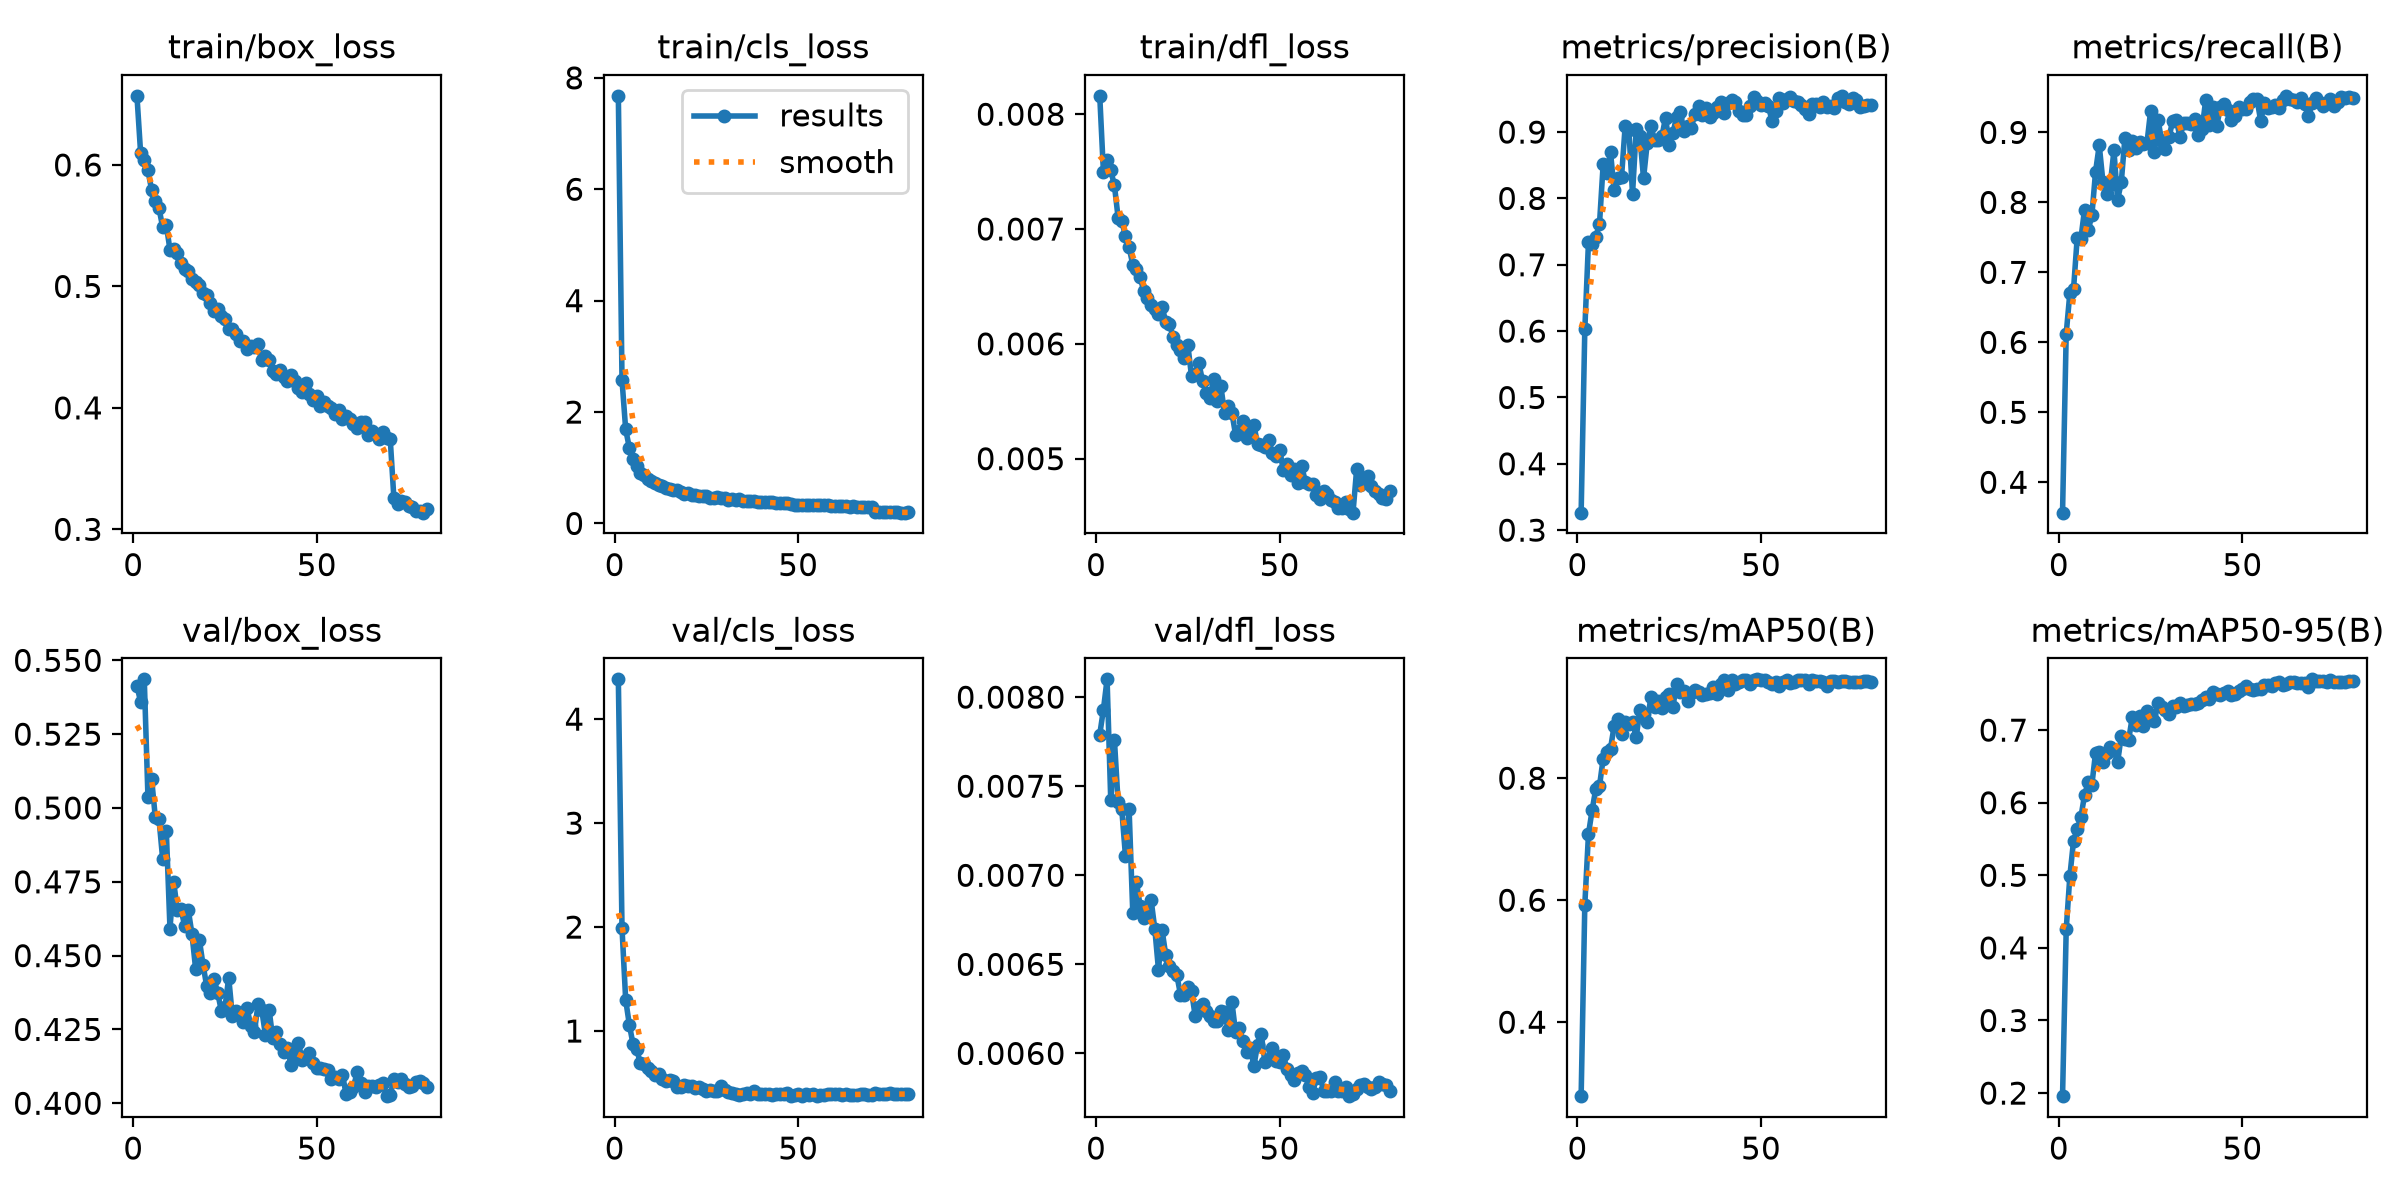

Source data for this figure (header and first rows):
epoch, time, train/box_loss, train/cls_loss, train/dfl_loss, metrics/precision(B), metrics/recall(B), metrics/mAP50(B), metrics/mAP50-95(B), val/box_loss, val/cls_loss, val/dfl_loss, lr/pg0, lr/pg1, lr/pg2
1, 109.1, 0.6569, 7.677, 0.00816, 0.3263, 0.3566, 0.2787, 0.1958, 0.5414, 4.383, 0.00779, 0.0001148, 0.0001148, 0.0001148
2, 217.5, 0.61, 2.573, 0.0075, 0.6026, 0.6124, 0.5927, 0.4256, 0.5359, 1.989, 0.00793, 0.0002269, 0.0002269, 0.0002269
3, 327.4, 0.6039, 1.688, 0.0076, 0.7346, 0.6707, 0.7086, 0.4993, 0.5436, 1.299, 0.0081, 0.0003362, 0.0003362, 0.0003362
4, 436.8, 0.5955, 1.358, 0.00751, 0.7318, 0.6764, 0.7479, 0.5475, 0.5037, 1.06, 0.00742, 0.0003322, 0.0003322, 0.0003322
5, 546, 0.5794, 1.161, 0.00738, 0.7423, 0.7498, 0.783, 0.5635, 0.5099, 0.8734, 0.00776, 0.0003279, 0.0003279, 0.0003279
6, 654.4, 0.5701, 1.034, 0.0071, 0.7615, 0.7483, 0.7873, 0.5802, 0.4969, 0.8264, 0.00741, 0.0003237, 0.0003237, 0.0003237
7, 763.6, 0.5645, 0.9079, 0.00707, 0.8514, 0.7898, 0.8321, 0.6106, 0.4964, 0.6887, 0.00737, 0.0003194, 0.0003194, 0.0003194
8, 872.5, 0.5489, 0.8737, 0.00694, 0.839, 0.7603, 0.8435, 0.6285, 0.4828, 0.6805, 0.00711, 0.0003151, 0.0003151, 0.0003151
9, 981.8, 0.5505, 0.7974, 0.00684, 0.8698, 0.7818, 0.8486, 0.6251, 0.4923, 0.6473, 0.00737, 0.0003108, 0.0003108, 0.0003108
10, 1091, 0.5302, 0.7544, 0.00669, 0.8123, 0.844, 0.886, 0.6691, 0.4592, 0.6174, 0.00679, 0.0003066, 0.0003066, 0.0003066
11, 1200, 0.5308, 0.7236, 0.00665, 0.8311, 0.8816, 0.897, 0.6698, 0.4751, 0.5741, 0.00696, 0.0003023, 0.0003023, 0.0003023
12, 1309, 0.5273, 0.694, 0.00658, 0.8318, 0.8296, 0.8731, 0.6562, 0.4654, 0.5854, 0.00683, 0.000298, 0.000298, 0.000298
13, 1417, 0.519, 0.6673, 0.00646, 0.9096, 0.8124, 0.8916, 0.6692, 0.4657, 0.5375, 0.00676, 0.0002938, 0.0002938, 0.0002938
14, 1526, 0.5143, 0.6364, 0.0064, 0.9033, 0.825, 0.8895, 0.6768, 0.4602, 0.5182, 0.00681, 0.0002895, 0.0002895, 0.0002895
15, 1635, 0.5128, 0.6245, 0.00634, 0.8067, 0.8742, 0.8927, 0.673, 0.4654, 0.5315, 0.00686, 0.0002852, 0.0002852, 0.0002852
16, 1744, 0.5061, 0.6032, 0.0063, 0.9039, 0.8036, 0.8669, 0.6557, 0.4572, 0.5162, 0.0067, 0.000281, 0.000281, 0.000281
17, 1853, 0.5033, 0.5957, 0.00626, 0.8939, 0.8286, 0.9123, 0.692, 0.4454, 0.4659, 0.00647, 0.0002767, 0.0002767, 0.0002767
18, 1962, 0.5012, 0.5714, 0.00632, 0.8303, 0.8926, 0.906, 0.6875, 0.4554, 0.463, 0.00669, 0.0002724, 0.0002724, 0.0002724
19, 2071, 0.4943, 0.5352, 0.00619, 0.8832, 0.8751, 0.8929, 0.6861, 0.4469, 0.479, 0.00655, 0.0002682, 0.0002682, 0.0002682
20, 2179, 0.4929, 0.5547, 0.00617, 0.9092, 0.887, 0.9324, 0.718, 0.4397, 0.4688, 0.00649, 0.0002639, 0.0002639, 0.0002639
21, 2288, 0.486, 0.5189, 0.00606, 0.8878, 0.8779, 0.9168, 0.7069, 0.4374, 0.4701, 0.00646, 0.0002596, 0.0002596, 0.0002596
22, 2397, 0.4798, 0.5129, 0.00599, 0.8886, 0.8856, 0.9274, 0.7189, 0.442, 0.452, 0.00644, 0.0002553, 0.0002553, 0.0002553
23, 2506, 0.4813, 0.4992, 0.00595, 0.8933, 0.8841, 0.9143, 0.7052, 0.4374, 0.4627, 0.00633, 0.0002511, 0.0002511, 0.0002511
24, 2614, 0.4758, 0.4983, 0.00588, 0.9219, 0.8847, 0.9325, 0.7267, 0.4312, 0.4403, 0.00633, 0.0002468, 0.0002468, 0.0002468
25, 2723, 0.4728, 0.4956, 0.00599, 0.8811, 0.9309, 0.938, 0.7199, 0.4326, 0.4256, 0.00637, 0.0002425, 0.0002425, 0.0002425
26, 2831, 0.465, 0.4581, 0.00572, 0.8984, 0.8718, 0.9167, 0.7122, 0.4426, 0.4354, 0.00635, 0.0002383, 0.0002383, 0.0002383
27, 2941, 0.4651, 0.4581, 0.00574, 0.923, 0.9183, 0.955, 0.7371, 0.4295, 0.4212, 0.00621, 0.000234, 0.000234, 0.000234
28, 3050, 0.4608, 0.4674, 0.00583, 0.9306, 0.8883, 0.9406, 0.7313, 0.4314, 0.4277, 0.00626, 0.0002297, 0.0002297, 0.0002297
29, 3158, 0.4551, 0.4627, 0.00568, 0.9017, 0.8759, 0.9431, 0.7279, 0.43, 0.4711, 0.00628, 0.0002255, 0.0002255, 0.0002255
30, 3266, 0.4554, 0.4499, 0.00557, 0.9096, 0.8929, 0.927, 0.7217, 0.4275, 0.4317, 0.00624, 0.0002212, 0.0002212, 0.0002212
31, 3375, 0.4483, 0.426, 0.00553, 0.9067, 0.9162, 0.9404, 0.7335, 0.4322, 0.4104, 0.00621, 0.0002169, 0.0002169, 0.0002169
32, 3483, 0.4506, 0.4354, 0.00569, 0.9268, 0.9178, 0.9443, 0.7323, 0.4263, 0.4064, 0.00618, 0.0002126, 0.0002126, 0.0002126
33, 3592, 0.4504, 0.4275, 0.0055, 0.9399, 0.8931, 0.9411, 0.7369, 0.424, 0.3983, 0.00618, 0.0002084, 0.0002084, 0.0002084
34, 3700, 0.4524, 0.4315, 0.00563, 0.926, 0.9135, 0.9359, 0.7331, 0.4336, 0.3862, 0.00624, 0.0002041, 0.0002041, 0.0002041
35, 3809, 0.4392, 0.4043, 0.0054, 0.9357, 0.914, 0.9384, 0.7342, 0.4316, 0.3947, 0.00623, 0.0001998, 0.0001998, 0.0001998
36, 3917, 0.4429, 0.4064, 0.00546, 0.9232, 0.9113, 0.9392, 0.7366, 0.4232, 0.4021, 0.00613, 0.0001956, 0.0001956, 0.0001956
37, 4026, 0.4394, 0.3947, 0.0054, 0.9282, 0.9186, 0.9501, 0.7355, 0.4317, 0.3989, 0.00629, 0.0001913, 0.0001913, 0.0001913
38, 4135, 0.4304, 0.3945, 0.00521, 0.937, 0.8962, 0.938, 0.7372, 0.422, 0.4189, 0.00612, 0.000187, 0.000187, 0.000187
39, 4243, 0.4277, 0.3813, 0.00524, 0.9456, 0.9043, 0.9542, 0.7412, 0.4241, 0.3966, 0.00614, 0.0001828, 0.0001828, 0.0001828
40, 4352, 0.4314, 0.3857, 0.00533, 0.9281, 0.946, 0.9617, 0.7452, 0.4201, 0.3966, 0.00607, 0.0001785, 0.0001785, 0.0001785
41, 4461, 0.4252, 0.3797, 0.00518, 0.9436, 0.9106, 0.9444, 0.7435, 0.4173, 0.3935, 0.00601, 0.0001742, 0.0001742, 0.0001742
42, 4568, 0.4221, 0.3774, 0.00526, 0.948, 0.9364, 0.9603, 0.7531, 0.4186, 0.3901, 0.00603, 0.00017, 0.00017, 0.00017
43, 4678, 0.4274, 0.3778, 0.00529, 0.9452, 0.9084, 0.9544, 0.7501, 0.4129, 0.3857, 0.00593, 0.0001657, 0.0001657, 0.0001657
44, 4787, 0.4221, 0.3588, 0.00513, 0.9312, 0.936, 0.9571, 0.7482, 0.4167, 0.3908, 0.00605, 0.0001614, 0.0001614, 0.0001614
45, 4895, 0.4168, 0.3628, 0.00512, 0.9258, 0.9404, 0.9613, 0.7516, 0.4206, 0.3978, 0.00611, 0.0001571, 0.0001571, 0.0001571
46, 5004, 0.4133, 0.3615, 0.0051, 0.9263, 0.9316, 0.9606, 0.754, 0.4146, 0.3907, 0.00595, 0.0001529, 0.0001529, 0.0001529
47, 5114, 0.4206, 0.363, 0.00516, 0.94, 0.9179, 0.9541, 0.7482, 0.4158, 0.4013, 0.00597, 0.0001486, 0.0001486, 0.0001486
48, 5222, 0.4113, 0.3486, 0.00505, 0.9528, 0.9227, 0.9603, 0.75, 0.417, 0.3757, 0.00603, 0.0001443, 0.0001443, 0.0001443
49, 5330, 0.4066, 0.3383, 0.00502, 0.9473, 0.9358, 0.9621, 0.7543, 0.4138, 0.3887, 0.00596, 0.0001401, 0.0001401, 0.0001401
50, 5439, 0.4095, 0.3391, 0.00508, 0.9407, 0.9334, 0.9607, 0.7569, 0.4119, 0.3983, 0.00595, 0.0001358, 0.0001358, 0.0001358
51, 5548, 0.4016, 0.3379, 0.0049, 0.9442, 0.9335, 0.9604, 0.7609, 0.4118, 0.3792, 0.00599, 0.0001315, 0.0001315, 0.0001315
52, 5657, 0.4048, 0.3341, 0.00495, 0.9397, 0.943, 0.9579, 0.7566, 0.4116, 0.3932, 0.00591, 0.0001273, 0.0001273, 0.0001273
53, 5765, 0.4016, 0.3347, 0.00486, 0.9168, 0.9484, 0.9552, 0.7548, 0.4113, 0.3849, 0.00588, 0.000123, 0.000123, 0.000123
54, 5874, 0.4001, 0.3342, 0.00491, 0.9321, 0.947, 0.9577, 0.756, 0.4081, 0.3899, 0.00585, 0.0001187, 0.0001187, 0.0001187
55, 5983, 0.395, 0.3338, 0.00479, 0.9518, 0.9159, 0.9517, 0.7563, 0.409, 0.3735, 0.00589, 0.0001145, 0.0001145, 0.0001145
56, 6091, 0.3979, 0.3278, 0.00494, 0.9439, 0.9421, 0.9583, 0.7622, 0.4084, 0.3878, 0.0059, 0.0001102, 0.0001102, 0.0001102
57, 6201, 0.3911, 0.3225, 0.0048, 0.9493, 0.9355, 0.9603, 0.7628, 0.4097, 0.3871, 0.00588, 0.0001059, 0.0001059, 0.0001059
58, 6310, 0.3937, 0.3244, 0.00478, 0.9522, 0.9368, 0.9566, 0.7609, 0.403, 0.3919, 0.00581, 0.0001016, 0.0001016, 0.0001016
59, 6417, 0.3908, 0.3196, 0.00478, 0.9462, 0.9396, 0.9572, 0.7646, 0.4039, 0.3961, 0.00578, 9.73763e-05, 9.73763e-05, 9.73763e-05
60, 6526, 0.3866, 0.3135, 0.00468, 0.9458, 0.9355, 0.9605, 0.7664, 0.4056, 0.3939, 0.00586, 9.31069e-05, 9.31069e-05, 9.31069e-05
... 20 more rows
